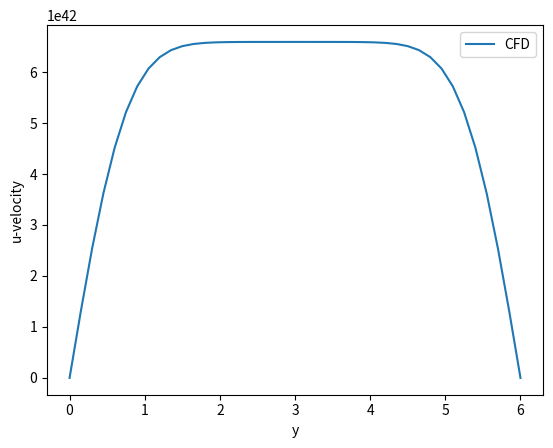

Generate this figure with matplotlib:
import numpy as np
import matplotlib.pyplot as plt

# [redacted]


nx = 41
ny = 41

nt = 100

widthOfChannel = 6

dx = widthOfChannel/(nx-1)
dy = widthOfChannel/(ny-1)

x = np.linspace(0,widthOfChannel,nx)
y = np.linspace(0,widthOfChannel,ny)

X,Y = np.meshgrid(x,y)

rho = 1
mu = 0.1
P = -1
dt = .05

u = np.zeros((ny,nx))
v = np.zeros((ny,nx))

def newu(u,nx,ny,dt,dx,dy,rho,P,mu):
    un = u.copy()
    for i in range(1,nx-1):
        for j in range(1,ny-1):
            un[i,j] = u[i,j] + (dt/rho)*(-P+mu*((u[i+1,j]+u[i-1,j]+2*u[i,j])/dx**2 + (u[i,j+1]+u[i,j-1]+2*u[i,j])/dy**2))

    un[0,:]=0
    un[-1,:]=0

    return un

def newv(v,nx,ny,dt,dx,dy,rho,mu):
    vn = v.copy()
    for i in range(1,nx-1):
        for j in range(1,ny-1):
            vn[i,j] = v[i,j] + (dt*mu/rho)*((v[i+1,j]+v[i-1,j]+2*v[i,j])/dx**2 + (v[i,j+1]+v[i,j-1]+2*v[i,j])/dy**2)

    vn[0,:]=0
    vn[-1,:]=0

    return vn

def run(u,v,nx,ny,dt,dx,dy,rho,P,mu):
    un = u.copy()
    vn = v.copy()
    for n in range(nt):
        un = newu(un,nx,ny,dt,dx,dy,rho,P,mu)
        vn = newv(vn,nx,ny,dt,dx,dy,rho,mu)
    return un,vn

un,vn = run(u,v,nx,ny,dt,dx,dy,rho,P,mu)

plt.plot(y,un[:,int(nx/2)], label='CFD') # 
plt.ylabel('u-velocity')
plt.xlabel('y')
plt.legend()
plt.show()